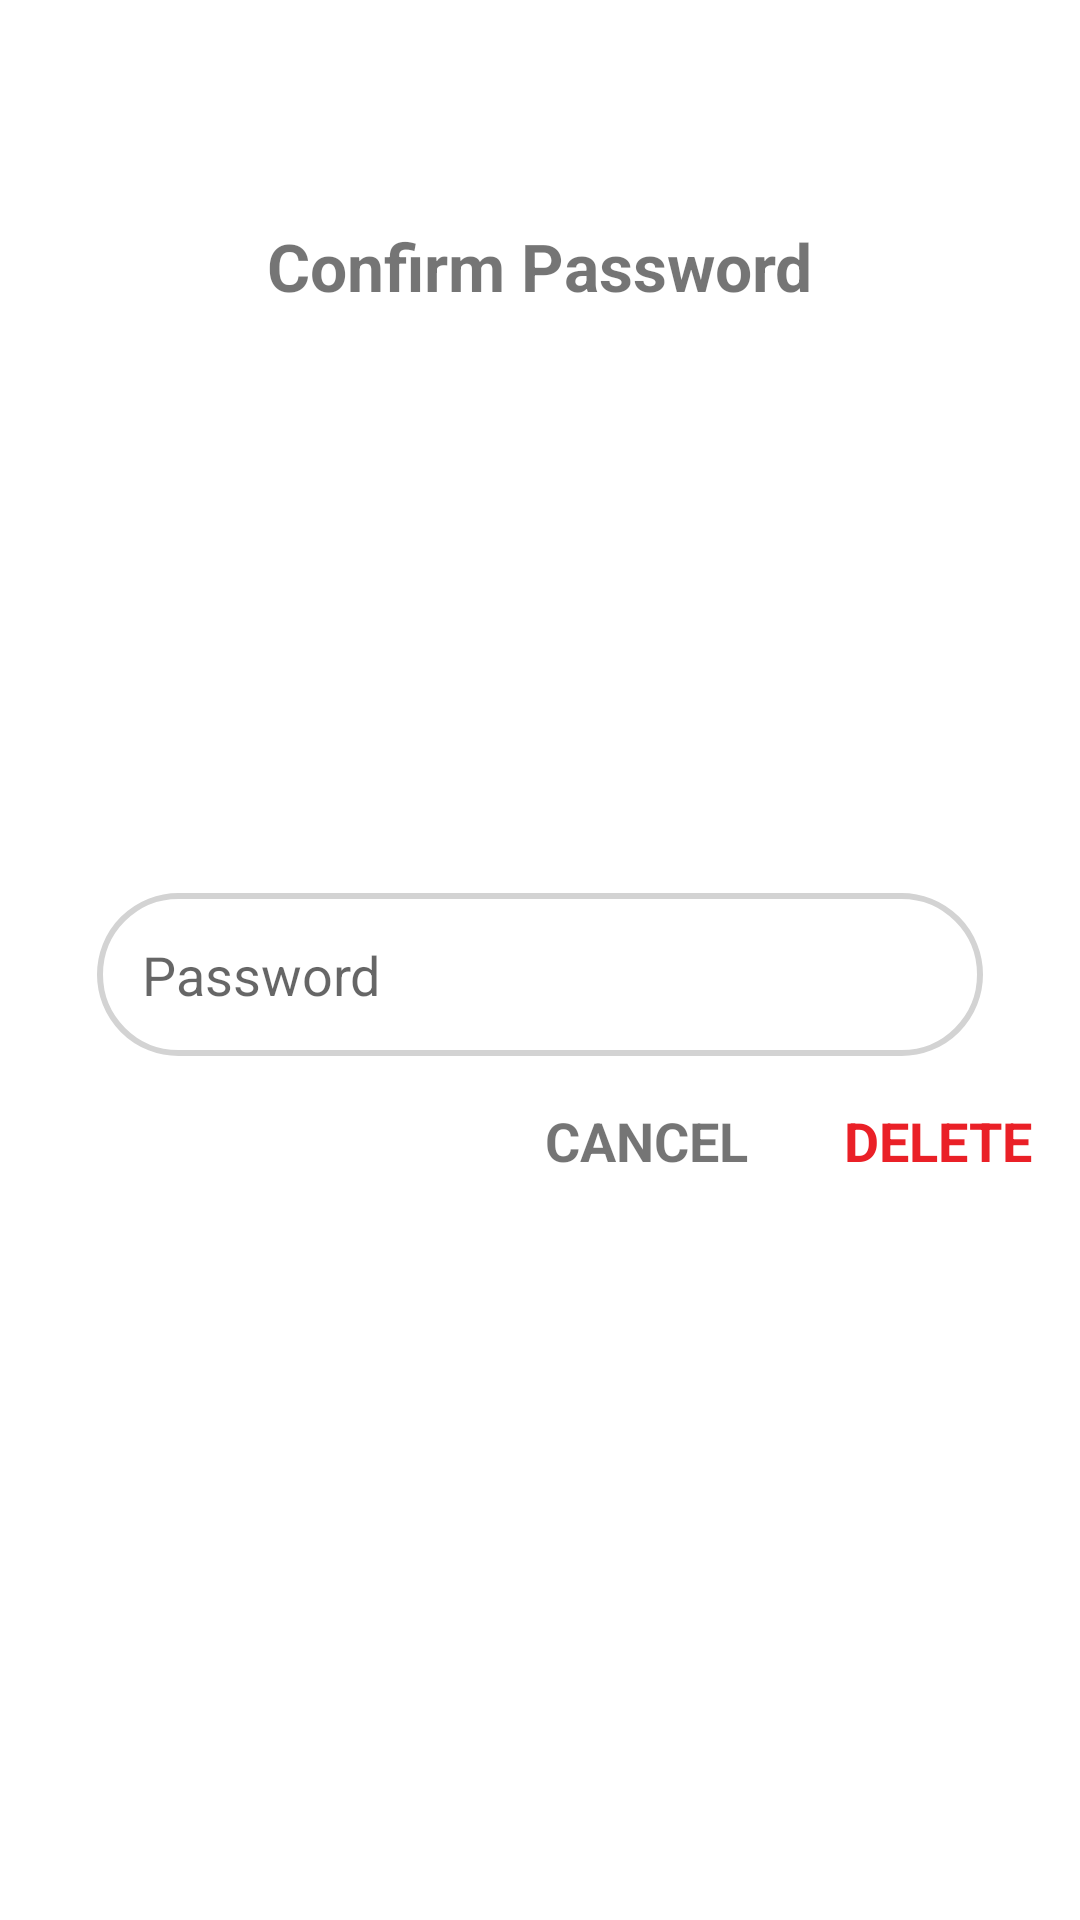

Here is an Android app screen rendered from its layout file. Give the layout XML and the strings, colors and styles it references.
<!-- AndroidManifest.xml: application theme Theme.ShoppingList -->
<!-- res/layout/delete_alert_dialog.xml -->
<?xml version="1.0" encoding="utf-8"?>
<androidx.constraintlayout.widget.ConstraintLayout xmlns:android="http://schemas.android.com/apk/res/android"
    xmlns:app="http://schemas.android.com/apk/res-auto"
    android:layout_width="350dp"
    android:layout_height="wrap_content"
    android:padding="16dp">

    <TextView
        android:id="@+id/tvConfirmPassPrompt"
        android:layout_width="wrap_content"
        android:layout_height="wrap_content"
        android:text="@string/confirm_password"
        app:layout_constraintVertical_bias="0.1"
        android:textSize="22sp"
        android:textStyle="bold"
        app:layout_constraintBottom_toBottomOf="parent"
        app:layout_constraintEnd_toEndOf="parent"
        app:layout_constraintStart_toStartOf="parent"
        app:layout_constraintTop_toTopOf="parent" />

    <EditText
        android:id="@+id/etConfirmingPass"
        android:layout_width="0dp"
        android:layout_height="wrap_content"
        android:autofillHints="password"
        android:background="@drawable/et_bg"
        android:ems="10"
        android:hint="@string/password"
        android:inputType="textPassword"
        android:padding="15dp"
        app:layout_constraintBottom_toBottomOf="parent"
        app:layout_constraintEnd_toEndOf="parent"
        app:layout_constraintStart_toStartOf="parent"
        app:layout_constraintTop_toBottomOf="@+id/tvConfirmPassPrompt"
        app:layout_constraintVertical_bias="0.417"
        app:layout_constraintWidth_percent=".9" />

    <TextView
        android:id="@+id/tvPassCancel"
        android:layout_width="wrap_content"
        android:layout_height="wrap_content"
        android:layout_marginTop="16dp"
        android:layout_marginEnd="32dp"
        android:text="@string/cancel"
        android:textSize="18sp"
        android:textStyle="bold"
        app:layout_constraintEnd_toStartOf="@+id/tvDeleteAcc"
        app:layout_constraintTop_toBottomOf="@+id/etConfirmingPass" />

    <TextView
        android:id="@+id/tvDeleteAcc"
        android:layout_width="wrap_content"
        android:layout_height="wrap_content"
        android:layout_marginTop="16dp"
        android:textSize="18sp"
        android:textColor="@color/red"
        android:text="@string/delete"
        android:textStyle="bold"
        app:layout_constraintEnd_toEndOf="parent"
        app:layout_constraintTop_toBottomOf="@+id/etConfirmingPass" />
</androidx.constraintlayout.widget.ConstraintLayout>
<!-- resources referenced by this layout -->
<resources>
  <color name="red">#FFEA2027</color>
  <!-- drawable et_bg (drawable) -->
  <?xml version="1.0" encoding="utf-8"?>
  <shape xmlns:android="http://schemas.android.com/apk/res/android">
      <corners android:radius="30dp"/>
      <stroke android:width="2dp"
          android:color="#FFD3D3D3"/>
  </shape>
  <string name="cancel" tools:ignore="ButtonCase">CANCEL</string>
  <string name="confirm_password">Confirm Password</string>
  <string name="delete">DELETE</string>
  <string name="password">Password</string>
  <style name="Theme.ShoppingList" parent="Theme.MaterialComponents.DayNight.DarkActionBar">
          
          <item name="colorPrimary">@color/purple_200</item>
          <item name="colorPrimaryVariant">@color/purple_700</item>
          <item name="colorOnPrimary">@color/black</item>
          
          <item name="colorSecondary">#8C52FF</item>
          <item name="colorSecondaryVariant">@color/teal_200</item>
          <item name="colorOnSecondary">@color/black</item>
          
          <item name="android:statusBarColor">@color/primary_night</item>
          
          <item name="colorSurface">@color/primary_night</item>
          <item name="android:colorBackground">@color/background</item>
      </style>
  <color name="purple_200">#FFBB86FC</color>
  <color name="purple_700">#FF3700B3</color>
  <color name="black">#FF000000</color>
  <color name="teal_200">#FF03DAC5</color>
  <color name="primary_night">#FF6F1E51</color>
  <color name="background">#FFFFFFFF</color>
</resources>
